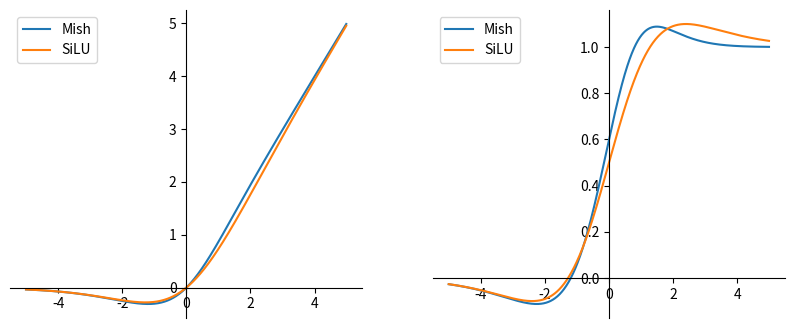

The script that saved this image:
import numpy as np
import matplotlib.pyplot as plt 

class Activation():
    def forward(self):
        raise NotImplementedError
    def backward(self):
        raise NotImplementedError

class Sigmoid(Activation):
    def forward(self,x):
        return 1/(1+np.exp(-x))
    def backward(self,x):
        return np.exp(-x)/((1+np.exp(-x))**2)

class ReLU(Activation):
    def forward(self,x):
        return np.where(x>=0,x,0)
    def backward(self,x):
        return np.where(x>=0,1,0)

class Softplus(Activation):
    def forward(self,x):
        return np.log(1+np.exp(x))
    def backward(self,x):
        return np.exp(x) / (1+np.exp(x))

class Tanh(Activation):
    def forward(self,x):
        return np.tanh(x)
    def backward(self,x):
        return 1/(np.cosh(x)**2)

class LeakyReLU(Activation):
    def __init__(self,alpha) -> None:
        self.alpha = alpha
    def forward(self,x):
        return np.where(x>=0,x,x*self.alpha)
    def backward(self,x):
        return np.where(x>=0,1,self.alpha)

class ELU(Activation):
    def __init__(self,alpha) -> None:
        self.alpha = alpha
    def forward(self,x):
        return np.where(x>=0,x,self.alpha*(np.exp(x)-1))
    def backward(self,x):
        return np.where(x>=0,1,self.alpha*np.exp(x))

class Mish(Activation):
    def __init__(self) -> None:
        self.m = Softplus()
    def forward(self,x):
        return x*np.tanh(self.m.forward(x))
    def backward(self,x):
        return np.tanh(self.m.forward(x)) + x/(np.cosh(self.m.forward(x))**2)*self.m.backward(x)

class SiLU(Activation):
    def __init__(self) -> None:
        self.sig = Sigmoid()
    def forward(self,x):
        return x*self.sig.forward(x)
    def backward(self,x):
        return self.sig.forward(x)+x*self.sig.backward(x)

class GELU(Activation):
    def inner(self,x):
        return np.sqrt(2/np.pi)*(x+0.047715*(x**3))
    def forward(self,x):
        return 0.5*x*(1+np.tanh(self.inner(x)))
    def backward(self,x):
        return 0.5*(1+np.tanh(self.inner(x))) + 0.5*x*(1/(np.cosh(self.inner(x))**2))*(1+3*0.047715*(x**2))


def plot():
    plot_func = [
        # Sigmoid(),
        # Tanh(),
        # ReLU(),
        # LeakyReLU(0.1),
        # ELU(0.1),
        Mish(),
        SiLU(),
        # GELU(),
    ]
    x = np.arange(-5,5,step=0.01)

    fig = plt.figure(figsize=(10,4))

    ax = fig.add_subplot(121)
    ax.spines["left"].set_position("zero")
    ax.spines["right"].set_color("none")
    ax.spines["bottom"].set_position("zero")
    ax.spines["top"].set_color("none")

    for func in plot_func:
        y = func.forward(x)
        ax.plot(x,y,label=func.__class__.__name__)
    ax.legend()

    ax = fig.add_subplot(122)
    ax.spines["left"].set_position("zero")
    ax.spines["right"].set_color("none")
    ax.spines["bottom"].set_position("zero")
    ax.spines["top"].set_color("none")

    for func in plot_func:
        y = func.backward(x)
        ax.plot(x,y,label=func.__class__.__name__)
    ax.legend()

    plt.show()

if __name__=="__main__":
    plot()
